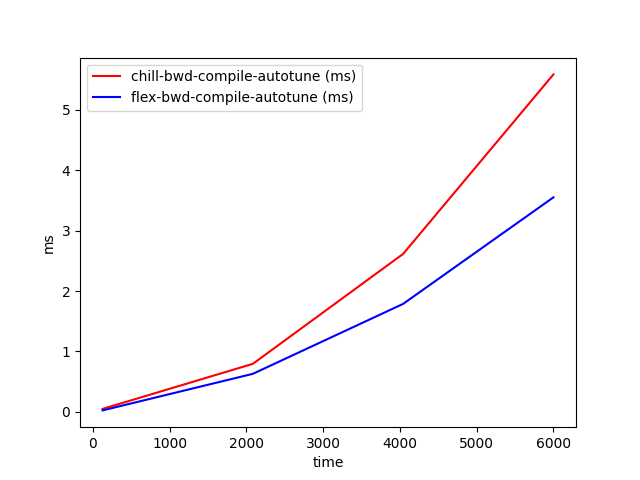

The data file committed next to this chart (first rows):
time, chill-bwd-compile-autotune (ms), flex-bwd-compile-autotune (ms)
128, 0.04965, 0.02501
2085, 0.7953, 0.6299
4042, 2.614, 1.787
6000, 5.584, 3.55
